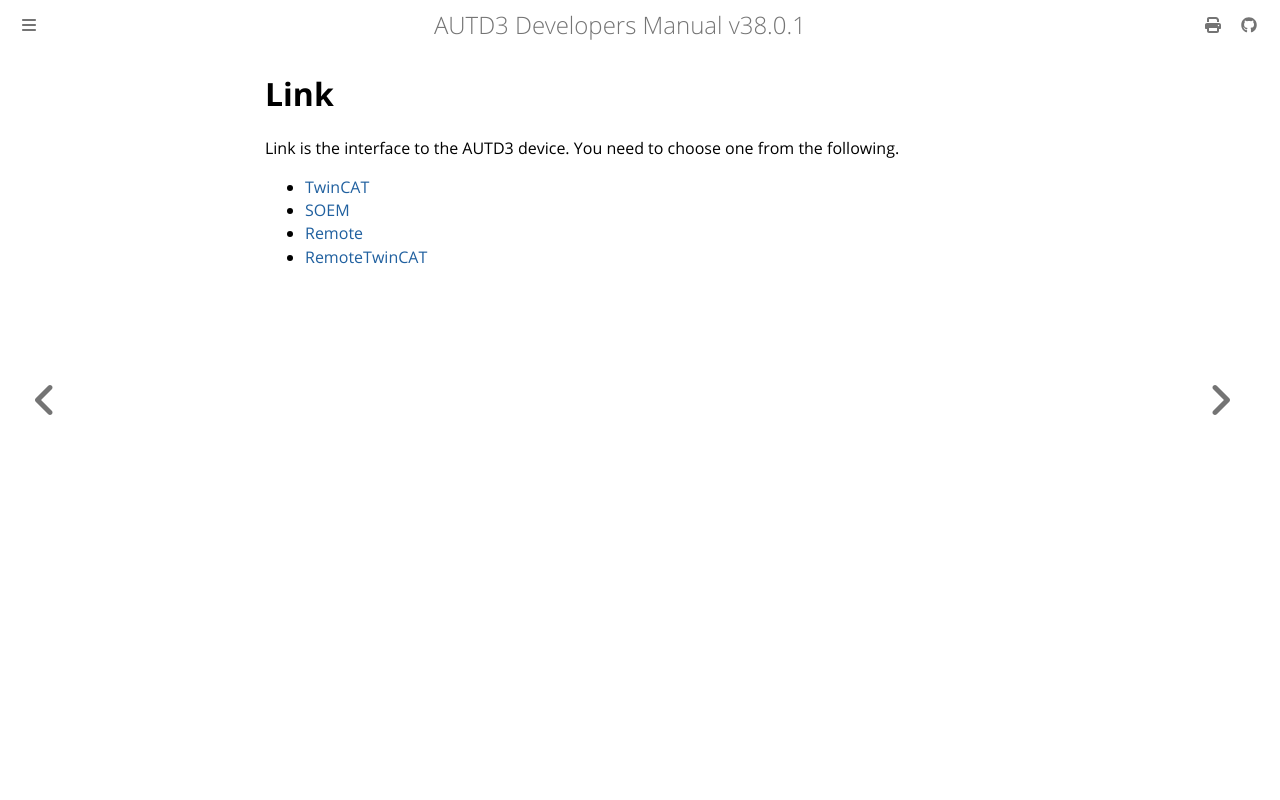

repository: shinolab/autd3-doc · page: en/Users_Manual/API/link.html · generator: mdbook

# Link

Link is the interface to the AUTD3 device.
You need to choose one from the following.

- [TwinCAT](./link/twincat.md)
- [SOEM](./link/soem.md)
- [Remote](./link/remote.md)
- [RemoteTwinCAT](./link/remote_twincat.md)
